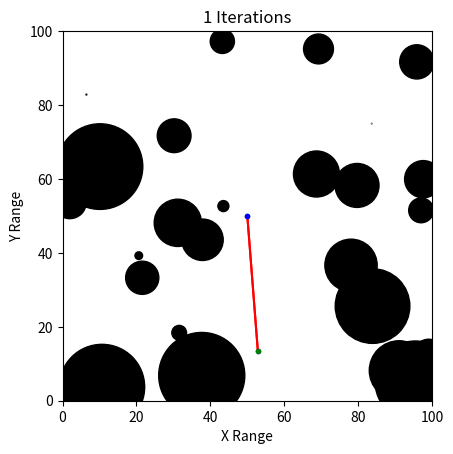

Here is the Python script that generated this plot:
import numpy as np
import math
import matplotlib.pyplot as plt
import matplotlib.patches
from matplotlib.patches import Circle
from numpy import random
from math import sqrt

'''Using RRT to plan a path with obsticles'''

class Node():
    def __init__(self, position, parent, children):
        self.position = position           # x ,y
        self.parent = parent               # return index of nodes[] array
        self.children = children           # return list of indices of nodes[] array

def main():
    # Initial configuration
    q_init = Node((50,50),0, None)
    nodes = [q_init]                       # List of nodes
    delta = 1                              # Incremental distance
    Max = 100                              # Domain
    max_r = 12                             # Max radius
    # Draw random size of circles

    q_goal = Node((random.rand() * Max,random.rand() * Max), -1, 'end')       # random goal node 
    
    centers = []
    radii = []
    N = 25                                 # Number of circles
    K = 500                               # Number of nodes

    for i in range(N):
        while True:
            try:
                center = (random.rand() * Max, random.rand() * Max)
                radius = np.random.rand() *  max_r
                
                # Check collision  with initial node
                q_init_check = ((q_init.position[0] - center[0])**2 + (q_init.position[1] - center[1])**2)
                
                # Check collsion with goal node
                q_goal_check = ((q_goal.position[0] - center[0])**2 + (q_goal.position[1] - center[1])**2)
                
                # Collision
                if q_init_check <= radius**2 or q_goal_check <= radius**2:
                    raise Exception
            except:
                continue
            else:
                break
        
        centers.append(center)
        radii.append(radius)

    # Create a figure. Equal aspect so circles look circular
    fig,ax = plt.subplots(1)
    ax.set_aspect('equal')

    # Plot obstacles

    for  ci in range(len(centers)):
        circle = Circle((centers[ci][0],centers[ci][1]), radii[ci], color = "black")
        ax.add_patch(circle)

    for k in range(K):
        # Check if q_new is within an obstacles 
        while True:
            try:
                q_rand = (random.rand() * Max,random.rand() * Max)
                min_dist = np.inf                 # Set a a large minmum distance

                for n in range(len(nodes)):
                    new_dist = sqrt(((nodes[n].position[0] - q_rand[0])**2) + 
                                ((nodes[n].position[1] - q_rand[1])**2))
                    # Check dist
                    if new_dist < min_dist:
                        min_dist = new_dist

                        min_idx = n
                
                # Nearest node
                q_near = nodes[min_idx].position
                
                # q_rand to q_near in vector form
                q_vector = (q_rand[0]- q_near[0], q_rand[1]- q_near[1])

                #Vector
                q_N = np.array(q_near)
                q_V = np.array(q_vector)
                # Magnitude of vector
                mag = np.sqrt(np.dot(q_V,q_V)) 

                q_new = q_N + (delta / mag) * q_V

                # Check collision for new nodes:
                for j in range(len(centers)):
                    q_new_check = ((q_new[0] - centers[j][0])**2 + (q_new[1] - centers[j][1])**2)
                    if q_new_check <= radii[j]**2:
                        
                        raise Exception
                
            except:

                continue
            else:
                q_new = Node((q_new[0],q_new[1]), min_idx, None)          # Parent is q_near
                
                break

        q_latest = nodes[-1].position                                     # compare latest node to q_goal
        
        p1 = np.array(q_latest)
        p2 = np.array(q_goal.position)
        
        # Initial clear set to True
        clear = True
        # If clear is true after looping, then going to the goal 
        for m in range(len(centers)):
            
            p3 = np.array(centers[m])

            u = np.dot(p3-p1, p2-p1) / np.dot(p2-p1, p2-p1)

            p4 = np.array((p1[0] + u * (p2[0] - p1[0]), p1[1] + u * (p2[1] - p1[1])))

            d_intersect = np.sqrt(np.dot(p4-p3,p4-p3))

            if d_intersect <= radii[m] and 0 <= u <= 1:
                clear = False

                break
        
        # Replace q_new with q_goal if no obstacles
        if clear is True:
            q_goal.parent = -2
            q_new = q_goal

        # Add q_new to nodes if no obstacles    
        nodes.append(q_new)

        if clear is False:
            new_x = (q_near[0],q_new.position[0])
            new_y = (q_near[1],q_new.position[1])

            plt.plot(new_x,new_y, color = 'blue')
        else:
            new_x = (q_latest[0],q_new.position[0])
            new_y = (q_latest[1],q_new.position[1])
            plt.plot(new_x,new_y, color = 'red')
        
        plt.plot(q_init.position[0], q_init.position[1], 'go', markersize = 3)
        plt.plot(q_goal.position[0], q_goal.position[1], 'bo', markersize = 3)
        plt.xlim((0,100))            
        plt.ylim((0,100))
        plt.xlabel("X Range")
        plt.ylabel("Y Range")
        plt.title(str(k+1)+" Iterations")
        plt.pause(0.01)

        if clear is True:
            break
    
    # Draw the path   
    path = [q_goal.position]                                        # q_new = q_goal here
    q_next = Node(nodes[-2].position,nodes[-2].parent,None)         # Next node after q_goal

    while True:
        if q_next.position == q_init.position:
            path.append(q_next.position)
            break
        else:
            path.append(q_next.position)
            q_next = Node(nodes[q_next.parent].position,nodes[q_next.parent].parent, None)
    


    # Plot
    x_path = [i[0] for i in path]
    y_path = [i[1] for i in path]

    plt.plot(x_path,y_path, 'red', markersize = 2)
 
    plt.plot(q_init.position[0], q_init.position[1], 'bo', markersize = 3)
    plt.plot(q_goal.position[0], q_goal.position[1], 'go', markersize = 3)

    plt.show()



if __name__=="__main__":
    main()
            
